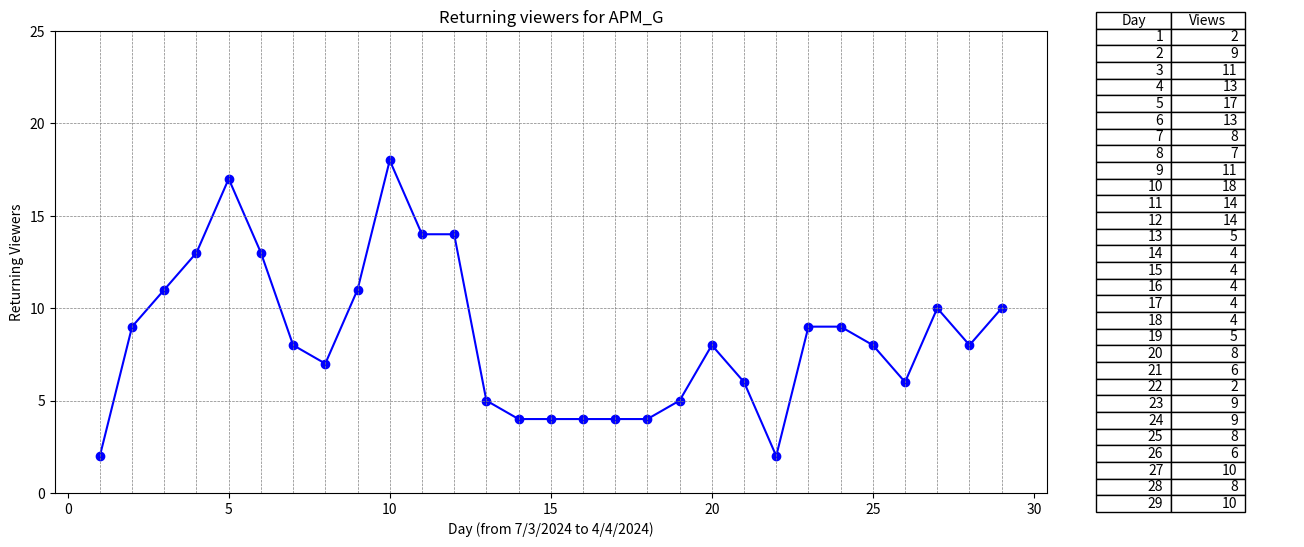

The script that saved this image: (Note: this script raises an exception after producing the figure.)
import os

import matplotlib.pyplot as plt

# Sample data
x = list(range(1, 30))  # X-axis data from 1 to 29
y = [2, 9, 11, 13, 17, 13, 8, 7, 11, 18, 14, 14, 5, 4, 4, 4, 4, 4, 5, 8, 6, 2, 9, 9, 8, 6, 10, 8, 10]  # Y-axis data

# Create a figure and axis objects
fig, (ax1, ax2) = plt.subplots(1, 2, figsize=(16, 6), gridspec_kw={'width_ratios': [4, 1]})  # Increase the width of the figure

# Plot the line chart with markers
ax1.plot(x, y, marker='o', color='blue', linestyle='-')

# Add horizontal and vertical lines
for i in range(1, 30):
    ax1.axvline(x=i, color='gray', linestyle='--', linewidth=0.5)  # Vertical lines

for i in range(0, 25, 5):
    ax1.axhline(y=i, color='gray', linestyle='--', linewidth=0.5)  # Horizontal lines

# Set the maximum limit of the y-axis to 30.0
ax1.set_ylim(0, 25)

# Add labels and title to the line chart
ax1.set_xlabel('Day (from 7/3/2024 to 4/4/2024)')
ax1.set_ylabel('Returning Viewers')
ax1.set_title('Returning viewers for APM_G')

# Create a table showing the data points
table_data = [[x[i], y[i]] for i in range(len(x))]  # Convert data into a table format
ax2.axis('off')  # Hide axis for the table
ax2.table(cellText=table_data, colLabels=['Day', 'Views'], loc='center', colWidths=[0.3, 0.3])  # Adjust column widths

# Adjust layout to cut out the space between the line chart and table
plt.subplots_adjust(wspace=0)

# Get the filename of the Python script
script_filename = os.path.splitext(os.path.basename(__file__))[0]

# Save the figure as a JPG with the same name as the Python script
plt.savefig(f'{script_filename}.jpg', dpi=1000)  # Set the resolution (dpi) as needed

# Display the chart and table
plt.show()
